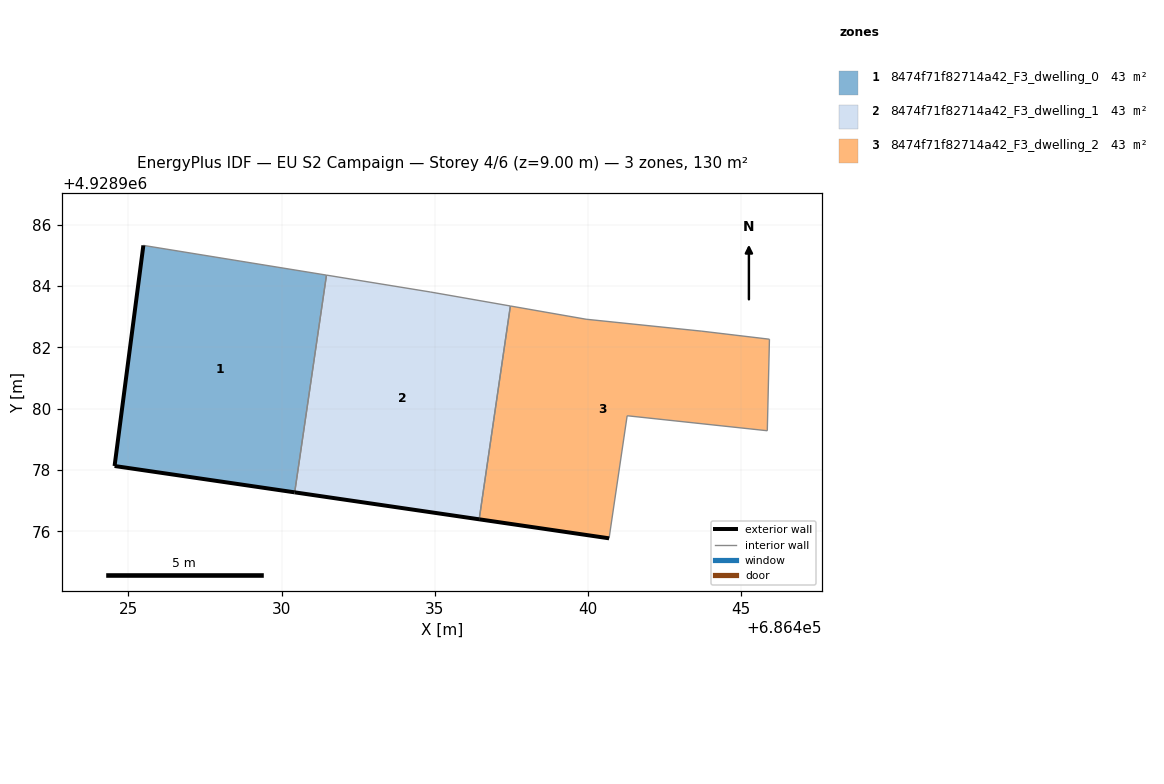
=== STOREY PLAN SPEC (per zone: floor XY polygon, exterior-wall plan segments, windows/doors) ===
zone 1: 8474f71f82714a42_F3_dwelling_0  (43.3 m²)
  floor: (686430.43, 4928977.27) (686431.46, 4928984.36) (686425.49, 4928985.33) (686424.55, 4928978.13)
  exterior wall: (686430.43, 4928977.27) – (686424.55, 4928978.13)  [5.9 m]
  exterior wall: (686424.55, 4928978.13) – (686425.49, 4928985.33)  [7.3 m]
  interior walls: 2
zone 2: 8474f71f82714a42_F3_dwelling_1  (43.3 m²)
  floor: (686436.45, 4928976.39) (686437.47, 4928983.35) (686434.85, 4928983.81) (686431.46, 4928984.36) (686430.43, 4928977.27)
  exterior wall: (686436.45, 4928976.39) – (686430.43, 4928977.27)  [6.1 m]
  interior walls: 4
zone 3: 8474f71f82714a42_F3_dwelling_2  (43.3 m²)
  floor: (686445.85, 4928979.28) (686445.92, 4928982.27) (686443.72, 4928982.53) (686439.94, 4928982.92) (686437.47, 4928983.35) (686436.45, 4928976.39) (686440.69, 4928975.77) (686441.28, 4928979.77)
  exterior wall: (686440.69, 4928975.77) – (686436.45, 4928976.39)  [4.3 m]
  interior walls: 7

=== DERIVED (storey summary) ===
Building: EU S2 Campaign
Storey: 4 of 6  (floor level z = 9.00 m)
Storey gross floor area: 129.8 m²
Zones on this storey: 3
  - 8474f71f82714a42_F3_dwelling_0: floor 43.3 m²; exterior wall 13.2 m (39.6 m²); WWR 0.0%
  - 8474f71f82714a42_F3_dwelling_1: floor 43.3 m²; exterior wall 6.1 m (18.3 m²); WWR 0.0%
  - 8474f71f82714a42_F3_dwelling_2: floor 43.3 m²; exterior wall 4.3 m (12.9 m²); WWR 0.0%
Zone adjacency (shared interzone walls):
  - 8474f71f82714a42_F3_dwelling_0 ↔ 8474f71f82714a42_F3_dwelling_1
  - 8474f71f82714a42_F3_dwelling_1 ↔ 8474f71f82714a42_F3_dwelling_2